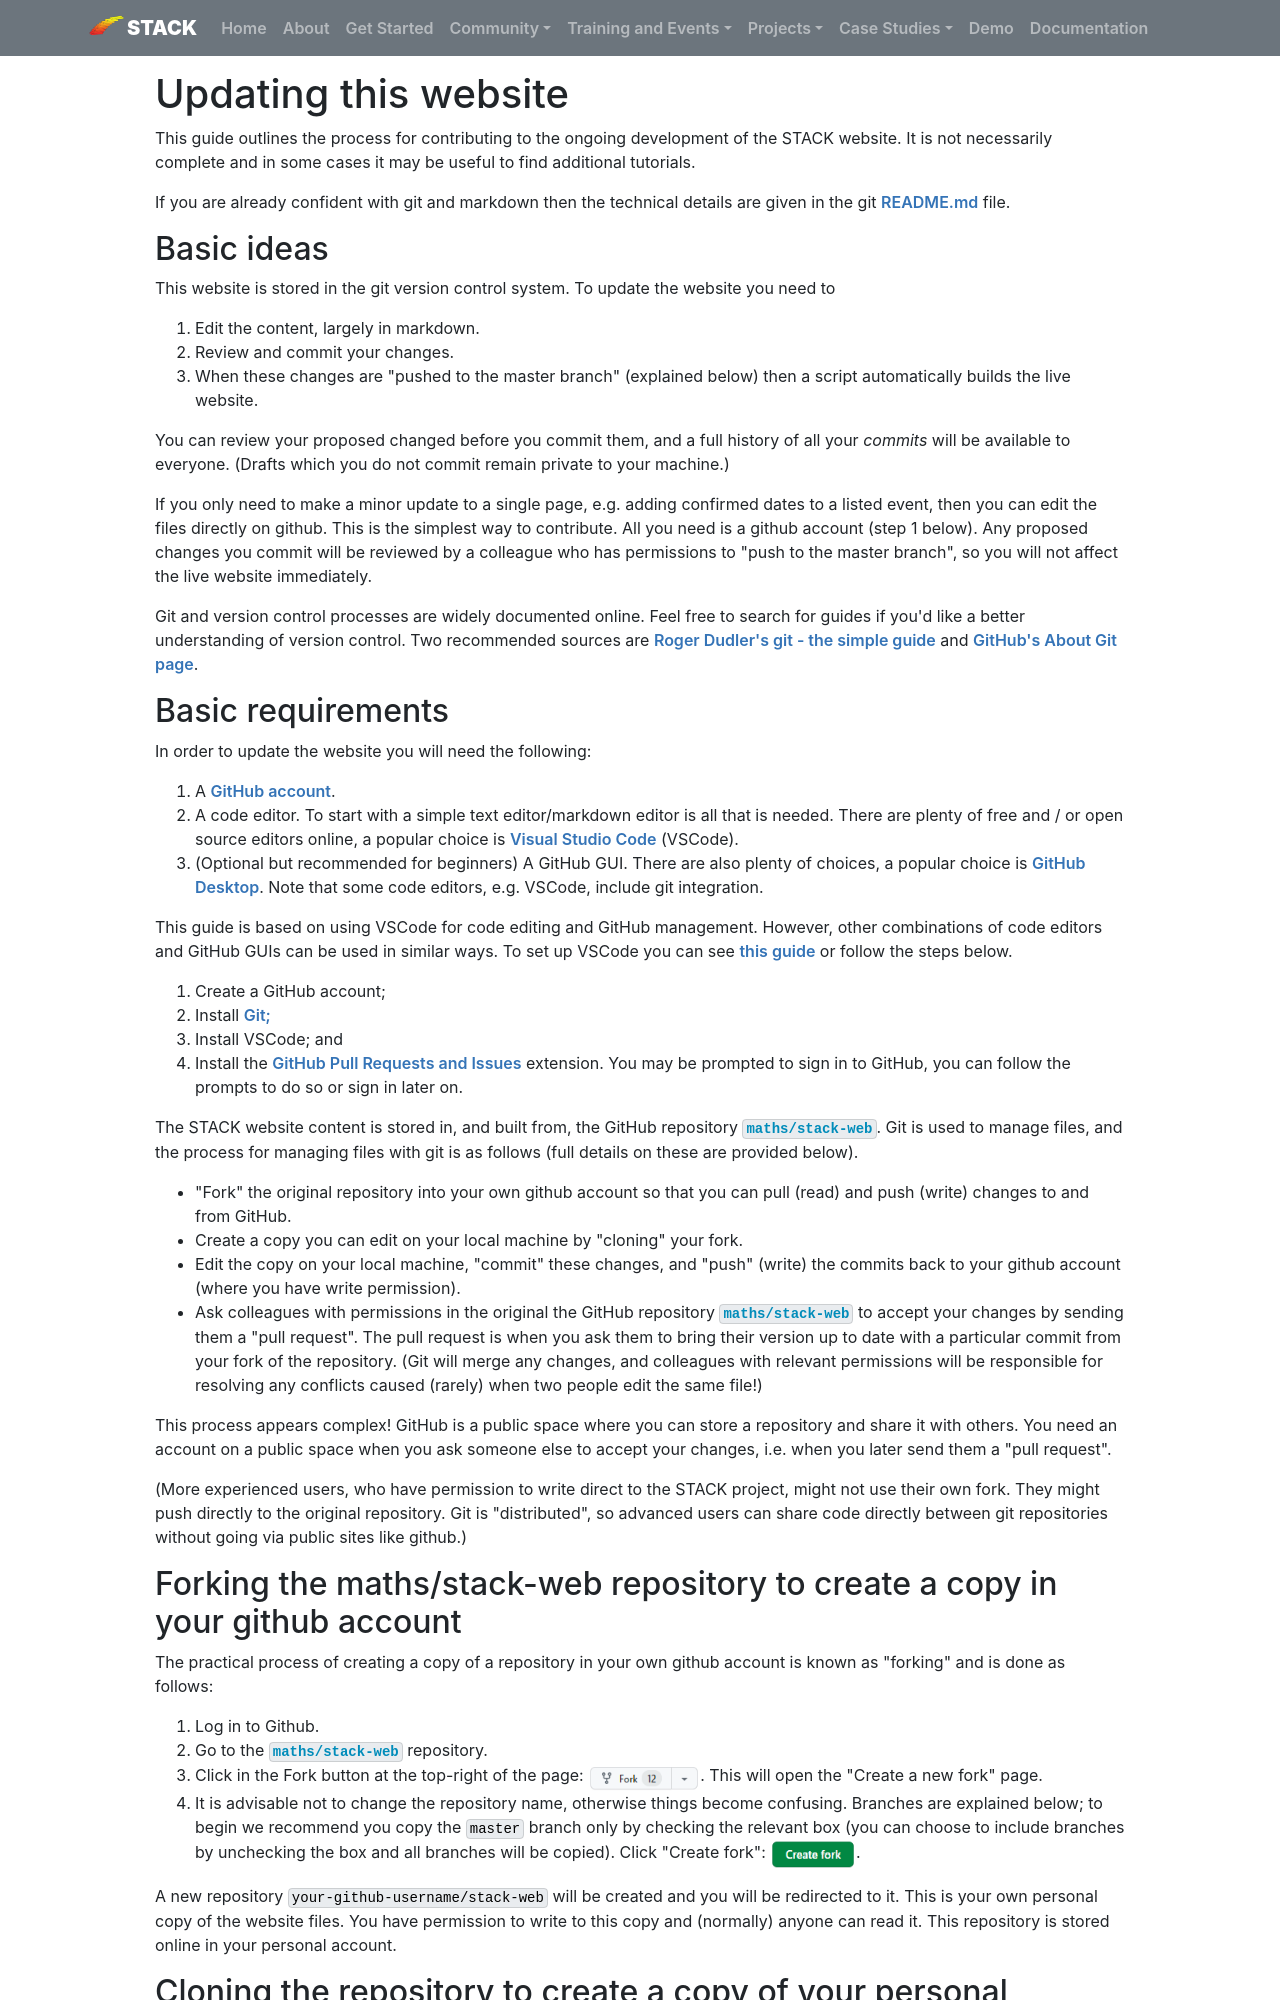

repository: maths/stack-web · page: WebsiteDocs/WebsiteUpdates/index.html · generator: mkdocs

# Updating this website

This guide outlines the process for contributing to the ongoing development of the STACK website. It is not necessarily complete and in some cases it may be useful to find additional tutorials.

If you are already confident with git and markdown then the technical details are given in the git [README.md](https://github.com/maths/stack-web#readme) file.

## Basic ideas

This website is stored in the git version control system.  To update the website you need to

1. Edit the content, largely in markdown.
2. Review and commit your changes.
3. When these changes are "pushed to the master branch" (explained below) then a script automatically builds the live website.

You can review your proposed changed before you commit them, and a full history of all your _commits_ will be available to everyone.  (Drafts which you do not commit remain private to your machine.)

If you only need to make a minor update to a single page, e.g. adding confirmed dates to a listed event, then you can edit the files directly on github.  This is the simplest way to contribute.  All you need is a github account (step 1 below).  Any proposed changes you commit will be reviewed by a colleague who has permissions to "push to the master branch", so you will not affect the live website immediately.

Git and version control processes are widely documented online. Feel free to search for guides if you'd like a better understanding of version control. Two recommended sources are [Roger Dudler's git - the simple guide](https://rogerdudler.github.io/git-guide/) and [GitHub's About Git page](https://docs.github.com/en/get-started/using-git/about-git).

## Basic requirements

In order to update the website you will need the following:

<ol>
    <li>A <a href="https://github.com/" target="_blank">GitHub account</a>.</li>
    <li>A code editor.  To start with a simple text editor/markdown editor is all that is needed.  There are plenty of free and / or open source editors online, a popular choice is <a href="https://code.visualstudio.com/" target="_blank">Visual Studio Code</a> (VSCode).</li>
    <li>(Optional but recommended for beginners) A GitHub GUI. There are also plenty of choices, a popular choice is <a href="https://desktop.github.com/" target="_blank">GitHub Desktop</a>.  Note that some code editors, e.g. VSCode, include git integration.</li>
</ol>

This guide is based on using VSCode for code editing and GitHub management. However, other combinations of code editors and GitHub GUIs can be used in similar ways. To set up VSCode you can see <a href="https://code.visualstudio.com/docs/sourcecontrol/github" target="_blank">this guide</a> or follow the steps below.

<ol>
    <li>Create a GitHub account;</li>
    <li>Install <a href="https://git-scm.com/download" target="_blank">Git;</a></li>
    <li>Install VSCode; and
    <li>Install the <a href="https://marketplace.visualstudio.com/items?itemName=GitHub.vscode-pull-request-github" target="_blank">GitHub Pull Requests and Issues</a> extension. You may be prompted to sign in to GitHub, you can follow the prompts to do so or sign in later on.</li>
</ol>

The STACK website content is stored in, and built from, the GitHub repository [`maths/stack-web`](https://github.com/maths/stack-web). Git is used to manage files, and the process for managing files with git is as follows (full details on these are provided below).

* "Fork" the original repository into your own github account so that you can pull (read) and push (write) changes to and from GitHub.
* Create a copy you can edit on your local machine by "cloning" your fork.
* Edit the copy on your local machine, "commit" these changes, and "push" (write) the commits back to your github account (where you have write permission).
* Ask colleagues with permissions in the original the GitHub repository [`maths/stack-web`](https://github.com/maths/stack-web) to accept your changes by sending them a "pull request".  The pull request is when you ask them to bring their version up to date with a particular commit from your fork of the repository.  (Git will merge any changes, and colleagues with relevant permissions will be responsible for resolving any conflicts caused (rarely) when two people edit the same file!)

This process appears complex!  GitHub is a public space where you can store a repository and share it with others.  You need an account on a public space when you ask someone else to accept your changes, i.e. when you later send them a "pull request".

(More experienced users, who have permission to write direct to the STACK project, might not use their own fork.  They might push directly to the original repository.  Git is "distributed", so advanced users can share code directly between git repositories without going via public sites like github.)
